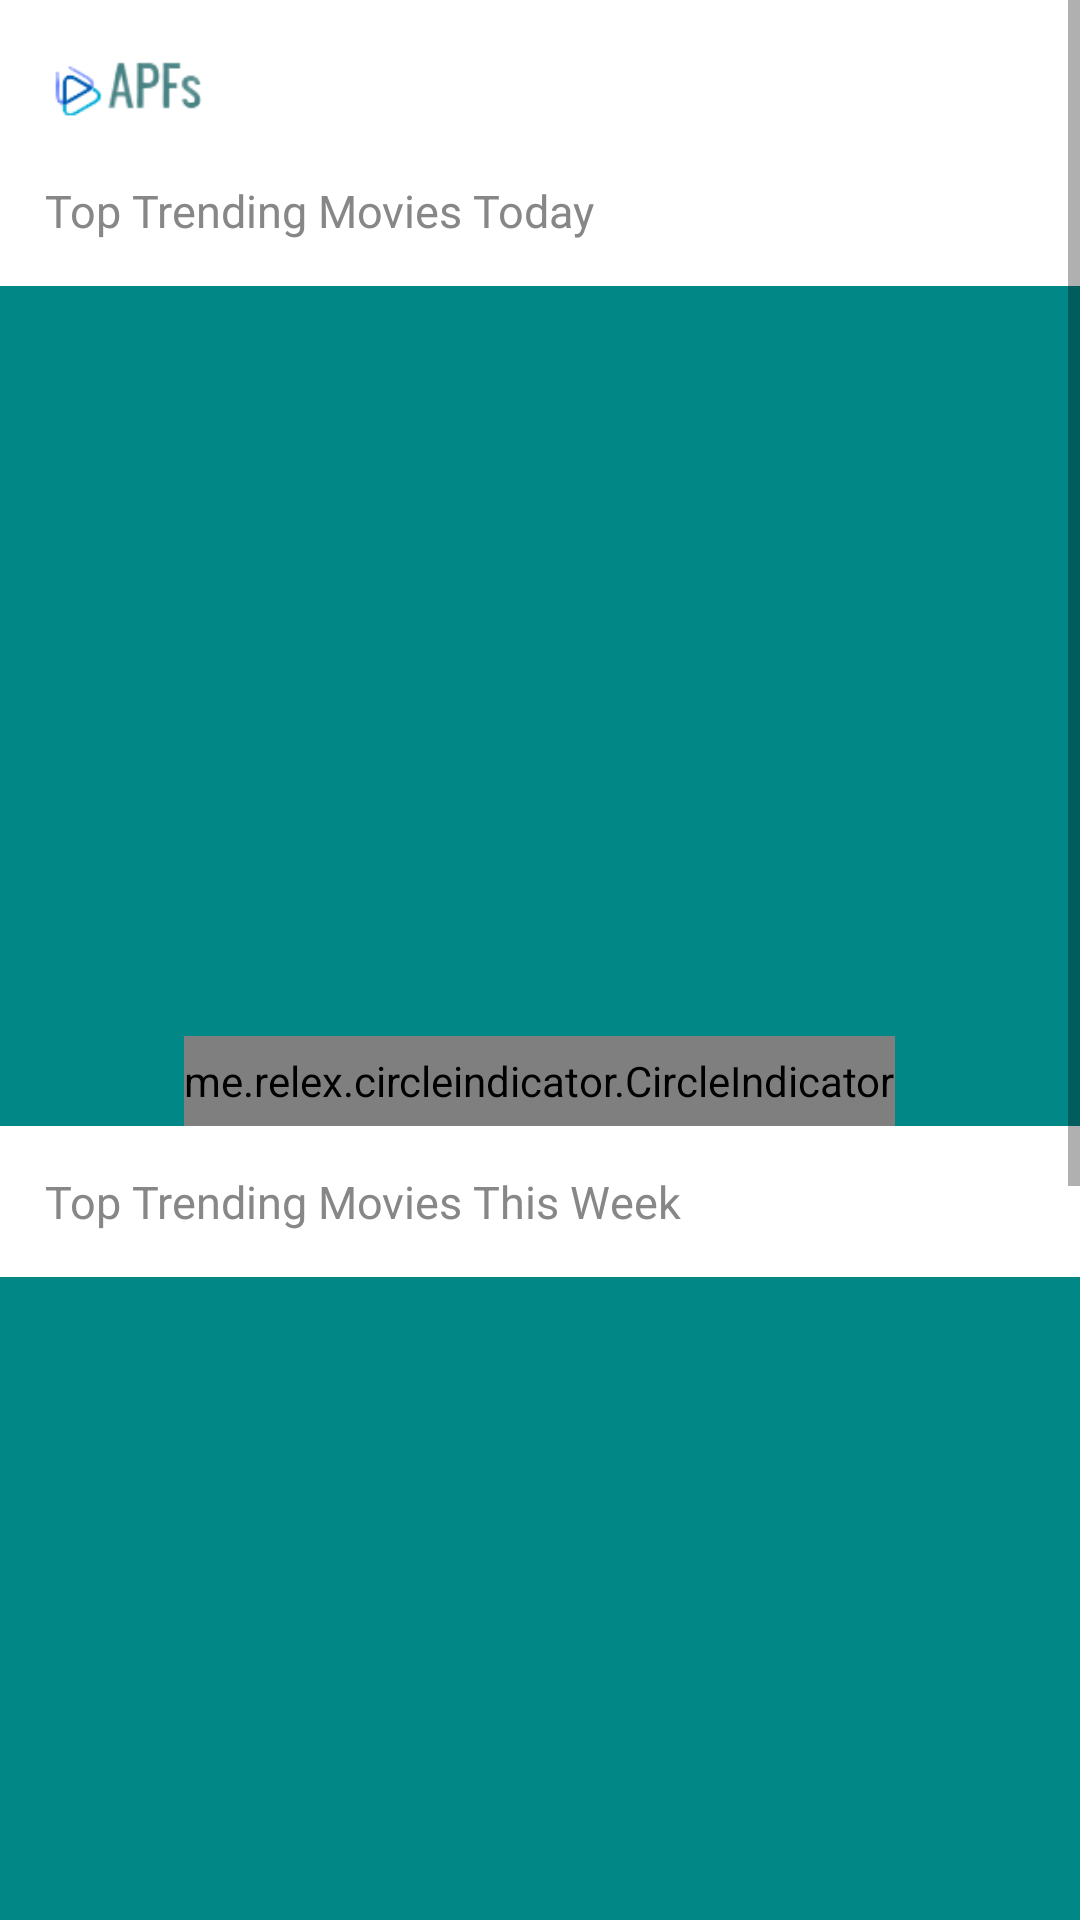

The Android layout XML behind this screen, and the referenced resources:
<!-- AndroidManifest.xml: fallback theme Theme.MaterialComponents.DayNight.NoActionBar -->
<!-- res/layout/fragment_home__main_.xml -->
<?xml version="1.0" encoding="utf-8"?>
<ScrollView xmlns:android="http://schemas.android.com/apk/res/android"
    xmlns:tools="http://schemas.android.com/tools"
    xmlns:app="http://schemas.android.com/apk/res-auto"
    android:layout_width="match_parent"
    android:layout_height="match_parent"
    tools:context=".Fragment.Home_Main_Fragment"
    android:orientation="vertical"
    android:background="@color/teal_700">
    <LinearLayout
        android:layout_width="match_parent"
        android:layout_height="match_parent"
        android:orientation="vertical">

        <LinearLayout
            android:layout_width="match_parent"
            android:layout_height="match_parent"
            android:background="@color/white">
            <ImageView
                android:layout_width="60dp"
                android:layout_height="60dp"
                android:src="@drawable/logo"
                android:layout_marginLeft="15dp"/>
        </LinearLayout>
        <LinearLayout
            android:layout_width="match_parent"
            android:layout_height="match_parent"
            android:orientation="vertical">
            <TextView
                android:layout_width="match_parent"
                android:layout_height="wrap_content"
                android:background="@color/white"
                android:text="Top Trending Movies Today"
                android:textColor="#888787"
                android:textSize="15sp"
                android:paddingBottom="15dp"
                android:paddingLeft="15dp"/>
            <androidx.viewpager.widget.ViewPager
                android:id="@+id/view_pager_slide"
                android:layout_width="match_parent"
                android:layout_height="250dp"/>
            <me.relex.circleindicator.CircleIndicator
                android:id="@+id/circle_idicator"
                android:layout_width="wrap_content"
                android:layout_height="30dp"
                android:layout_gravity="center_horizontal"
                />


        </LinearLayout>

        <LinearLayout
            android:layout_width="match_parent"
            android:layout_height="match_parent"
            android:orientation="vertical">
            <TextView
                android:layout_width="match_parent"
                android:layout_height="wrap_content"
                android:background="@color/white"
                android:text="Top Trending Movies This Week"
                android:textColor="#888787"
                android:textSize="15sp"
                android:padding="15dp"/>
            <androidx.viewpager.widget.ViewPager
                android:id="@+id/view_pager_slide_week"
                android:layout_width="match_parent"
                android:layout_height="250dp"/>
            <me.relex.circleindicator.CircleIndicator
                android:id="@+id/circle_idicator_week"
                android:layout_width="wrap_content"
                android:layout_height="30dp"
                android:layout_gravity="center_horizontal"
               />


        </LinearLayout>

        <LinearLayout
            android:layout_width="match_parent"
            android:layout_height="match_parent"
            android:orientation="vertical">
            <TextView
                android:layout_width="match_parent"
                android:layout_height="wrap_content"
                android:background="@color/white"
                android:text="Top Trending Person Today"
                android:textColor="#888787"
                android:textSize="15sp"
                android:padding="15dp"/>
            <androidx.viewpager.widget.ViewPager
                android:id="@+id/view_pager_slide_actor"
                android:layout_width="match_parent"
                android:layout_height="250dp"/>
            <me.relex.circleindicator.CircleIndicator
                android:id="@+id/circle_idicator_actor"
                android:layout_width="wrap_content"
                android:layout_height="30dp"
                android:layout_gravity="center_horizontal"
                />


        </LinearLayout>


    </LinearLayout>



</ScrollView>
<!-- resources referenced by this layout -->
<resources>
  <!-- drawable logo: png bitmap (drawable, 4420 bytes) -->
  <!-- not gathered from this repository: default colours our renderer supplied (Android Studio template values) -->
  <color name="teal_700">#FF018786</color>
  <color name="white">#FFFFFFFF</color>
</resources>
